Run: headless pygame with SDL's dummy video driver; simulated clock (each Clock.tick advances the game by its frame time, no real sleeping); random seed 0; keys injected as events and as key.get_pressed() state; mouse plan: one left click at the window centre at the start of phase 2, then a move to the lower-right quarter at the start of phase 3.
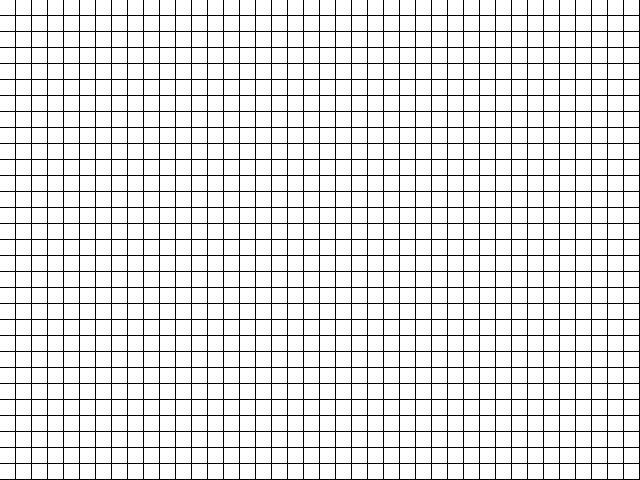
Frame 1 of 4 · flips 1–60 · no input
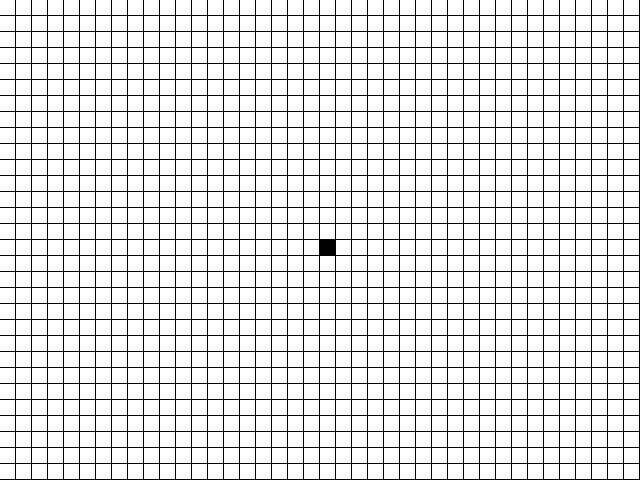
Frame 2 of 4 · flips 61–180 · clicked the window centre · tapped SPACE, RETURN · held RIGHT (→), D
Frame 3 of 4 · flips 181–300 · moved the mouse to the lower-right quarter · held DOWN (↓), S · screen unchanged from frame 2, image omitted
Frame 4 of 4 · flips 301–420 · held LEFT (←), A, UP (↑), W · screen unchanged from frame 3, image omitted

The pygame program that drew these frames:

# We will use colours to define the state of a cell
# WHITE means a Dead cell
# BLACK means a Live Cell

import pygame   # Provides what we need to make a game
import random   # Can generate random numbers

# Define dimensions of grid
DISPLAY_WIDTH = 640
DISPLAY_HEIGHT = 480
HALF_DISPLAY_WIDTH = DISPLAY_WIDTH / 2
HALF_DISPLAY_HEIGHT = DISPLAY_HEIGHT / 2
displaySize = (DISPLAY_WIDTH, DISPLAY_HEIGHT)

# Define size and number of cells
SIZE = 16
XCELLS = int(DISPLAY_WIDTH/SIZE)
YCELLS = int(DISPLAY_HEIGHT/SIZE)

# Create a list of colours
colours = []
colours.append((255, 255, 255))
colours.append((  0,   0,   0))
WHITE = 0
BLACK = 1

# Create 2 lists, one for each generation of cells
current_generation = [[WHITE for y in range(YCELLS)] for x in range(XCELLS)]
next_generation    = [[WHITE for y in range(YCELLS)] for x in range(XCELLS)]

# Define a function to initialise all the cells
def initGeneration(generation):
    for y in range(YCELLS):
        for x in range(XCELLS):
            color = WHITE if random.randint(0,1) == 1 else BLACK
            generation[x][y] = color
        
# Define a function to draw a square of colour(c) at coordinates, x and y
def drawCell(x, y, c):
    pygame.draw.rect(screen, colours[c], pygame.Rect(x * SIZE, y * SIZE, SIZE-1, SIZE-1))

# Define a function to update cells on screen from next_generation array
def update():
    global current_generation
    for y in range(YCELLS):
        for x in range(XCELLS):
            c = next_generation[x][y]
            drawCell(x, y, c)
    # Update current_generation
    current_generation = list(next_generation)

# Create a Live cell
def createLiveCell(x,y):
    global next_generation
    next_generation[x][y] = BLACK

# Kill a Live cell
def killLiveCell(x,y):
    global next_generation
    next_generation[x][y] = WHITE

# Function to check neighbour cell
def checkNeighbour(x, y):
    # Ignore cell off the edge of the grid
    if (x < 0) or (y < 0): return 0
    if (x >= XCELLS) or (y >= YCELLS): return 0
    # Check if cell is live
    if current_generation[x][y] == BLACK:
        return 1
    else:
        return 0
    
# Define a function to count neigbouring 8 cells if live
def countCellNeighbours(x,y):
    n = 0
    n += checkNeighbour(x-1, y-1)
    n += checkNeighbour(x-1, y)
    n += checkNeighbour(x-1, y+1)
    
    n += checkNeighbour(x, y-1)
    n += checkNeighbour(x, y+1)
    
    n += checkNeighbour(x+1, y-1)
    n += checkNeighbour(x+1, y)
    n += checkNeighbour(x+1, y+1)
    return(n)
    
# Define a function to breed the next generation of cells
def breedNextGeneration():
    global next_generation
    for y in range(YCELLS):
        for x in range(XCELLS):
            # If cell is live, count neighbouring live cells
            n = countCellNeighbours(x,y)
            c = current_generation[x][y]
            # If cell is live check rules 1, 2 and 3
            if c == BLACK:
                if (n < 2) or (n > 3):
                    # Cell dies (rules 1 and 3)
                    next_generation[x][y] = WHITE
                else:
                    # Cell lives on (rule 2)
                    next_generation[x][y] = BLACK
            else:
                if (n == 3):
                    # Cell is reborn (rule 4)
                    next_generation[x][y] = BLACK
                
# Initialise pygame
pygame.init()

# Set the window title
pygame.display.set_caption("Game of Life")

# Create the window
screen = pygame.display.set_mode(displaySize)

# Blank screen
screen.fill(BLACK)

# Initialise the generations
initGeneration(current_generation)

# Update the full display surface to the screen
pygame.display.flip()
      
# Create a clock to manage time
clock = pygame.time.Clock()

# Initialise variables
done = False
breedCells = False

# Runs the game loop
while not done:
    # The code here runs when every frame is drawn
    # Get any events that have occurred, like close button(X) clicked
    for event in pygame.event.get():
        if event.type == pygame.QUIT:
            done = True
            
        # handle Mouse
        if event.type == pygame.MOUSEBUTTONDOWN:
            pos = pygame.mouse.get_pos()
            x = int(pos[0] / SIZE)
            y = int(pos[1] / SIZE)
            if next_generation[x][y] == WHITE:
                createLiveCell(x,y)
            else:
                killLiveCell(x,y)

        # Check for q, g, s or w keys
        if event.type == pygame.KEYUP:
            if event.key == pygame.K_q:
                done = True
            elif event.key == pygame.K_SPACE:
                breedNextGeneration()
            elif event.key == pygame.K_g:
                breedCells = True
            elif event.key == pygame.K_s:
                breedCells = False
            elif event.key == pygame.K_w:
                breedCells = False
                initGeneration(next_generation)
        
    if breedCells:
        breedNextGeneration()
        
    # Update and draw 
    update()

    # Update the full display surface to the screen
    pygame.display.flip()

    # Limit the game to 30 frames per second
    clock.tick(60)

print('Quitting')
pygame.quit()
          
